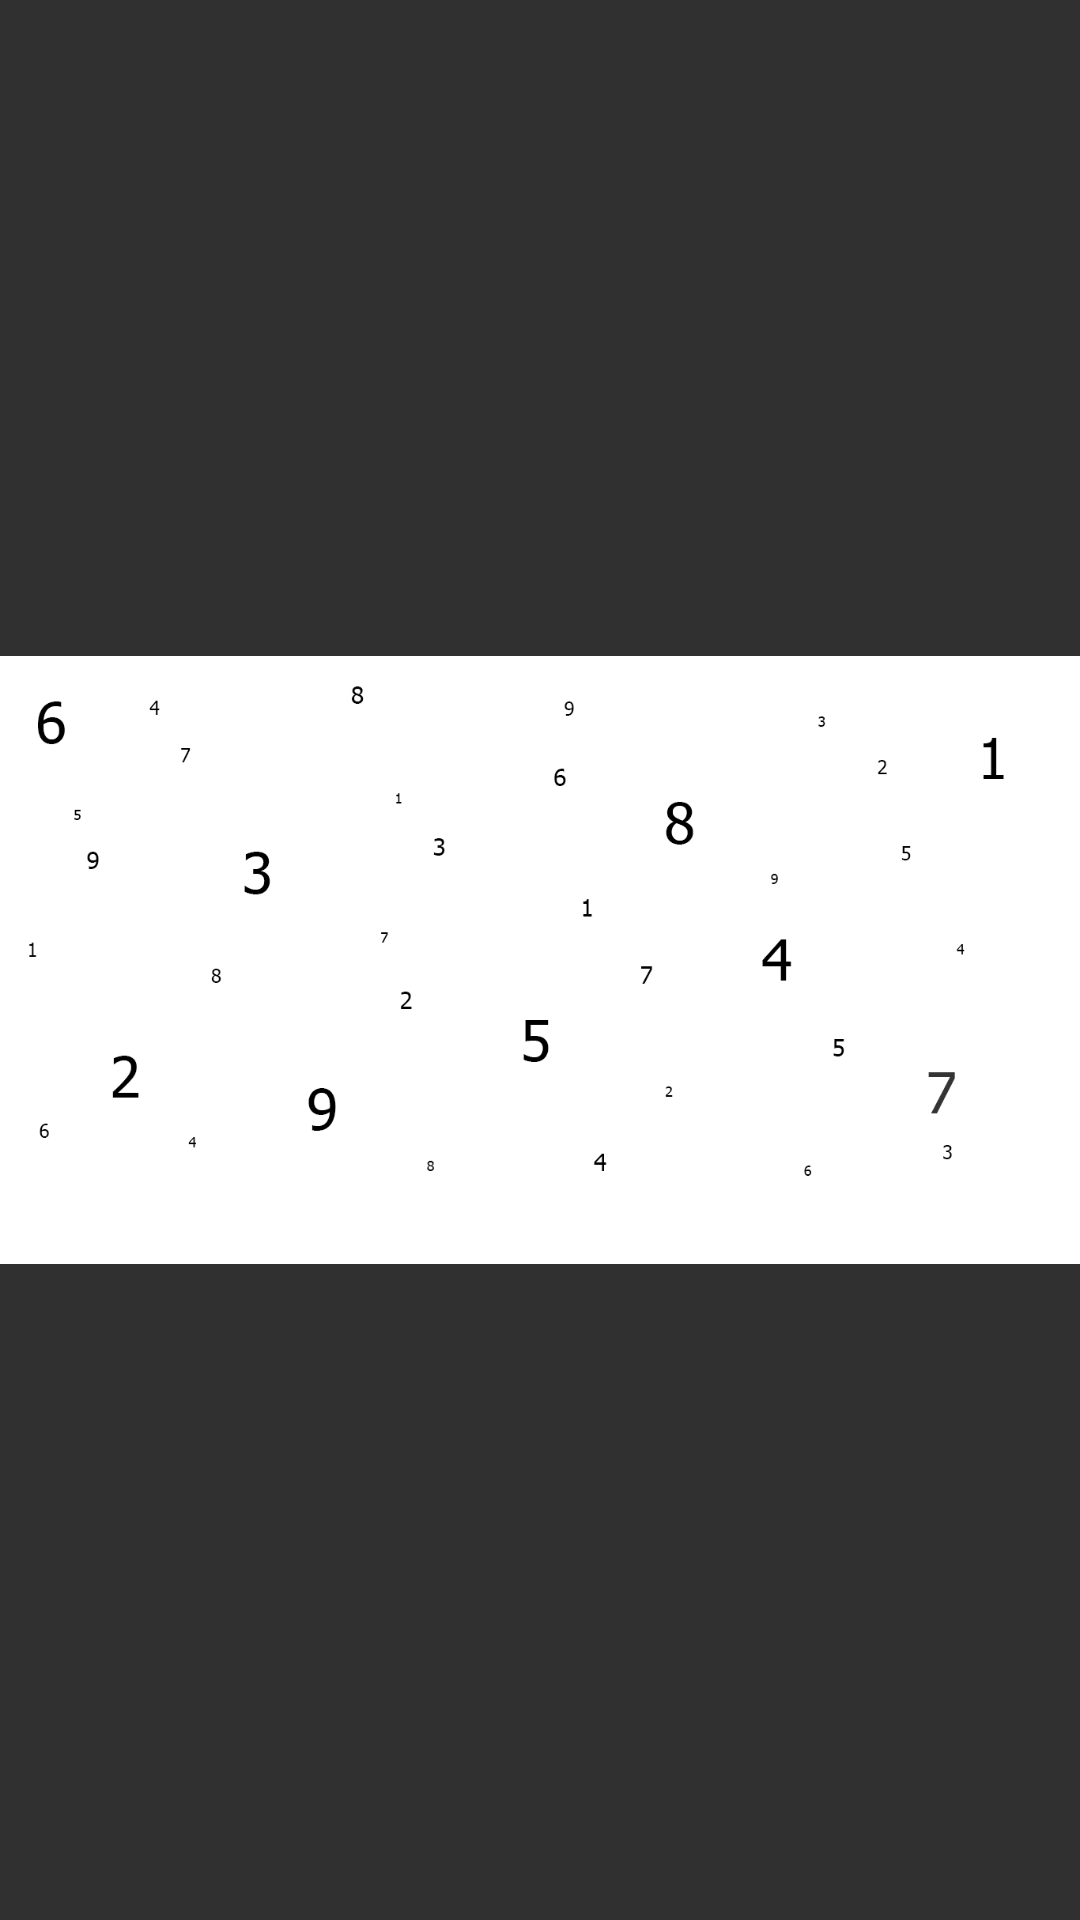

Layout XML and referenced resources for this Android screen:
<!-- AndroidManifest.xml: application theme AppTheme -->
<!-- res/layout/activity_ejercicio_numeros.xml -->
<?xml version="1.0" encoding="utf-8"?>
<LinearLayout xmlns:android="http://schemas.android.com/apk/res/android"
    xmlns:app="http://schemas.android.com/apk/res-auto"
    xmlns:tools="http://schemas.android.com/tools"
    android:layout_width="match_parent"
    android:layout_height="match_parent"
    tools:context=".EjercicioNumeros">

    <LinearLayout
        android:layout_width="match_parent"
        android:layout_height="match_parent"
        android:orientation="horizontal">

        <LinearLayout
            android:layout_width="match_parent"
            android:layout_height="match_parent"
            android:orientation="horizontal">

            <ImageView
                android:id="@+id/imageView6"
                android:layout_width="wrap_content"
                android:layout_height="wrap_content"
                android:layout_weight="1"
                app:srcCompat="@drawable/pruebanumeros" />
        </LinearLayout>
    </LinearLayout>
</LinearLayout>
<!-- resources referenced by this layout -->
<resources>
  <!-- drawable pruebanumeros: png bitmap (drawable, 18601 bytes) -->
  <style name="AppTheme" parent="Theme.AppCompat">
      <item name="colorPrimary"> @color/colorPrimary</item>
          <item name="colorPrimaryDark"> @color/colorPrimaryDark</item>
          <item name="colorAccent"> @color/colorAccent</item>
  
  
      </style>
  <!-- not gathered from this repository: default colours our renderer supplied (Android Studio template values) -->
  <color name="colorPrimary">#FF6200EE</color>
  <color name="colorPrimaryDark">#FF3700B3</color>
  <color name="colorAccent">#FF03DAC5</color>
</resources>
